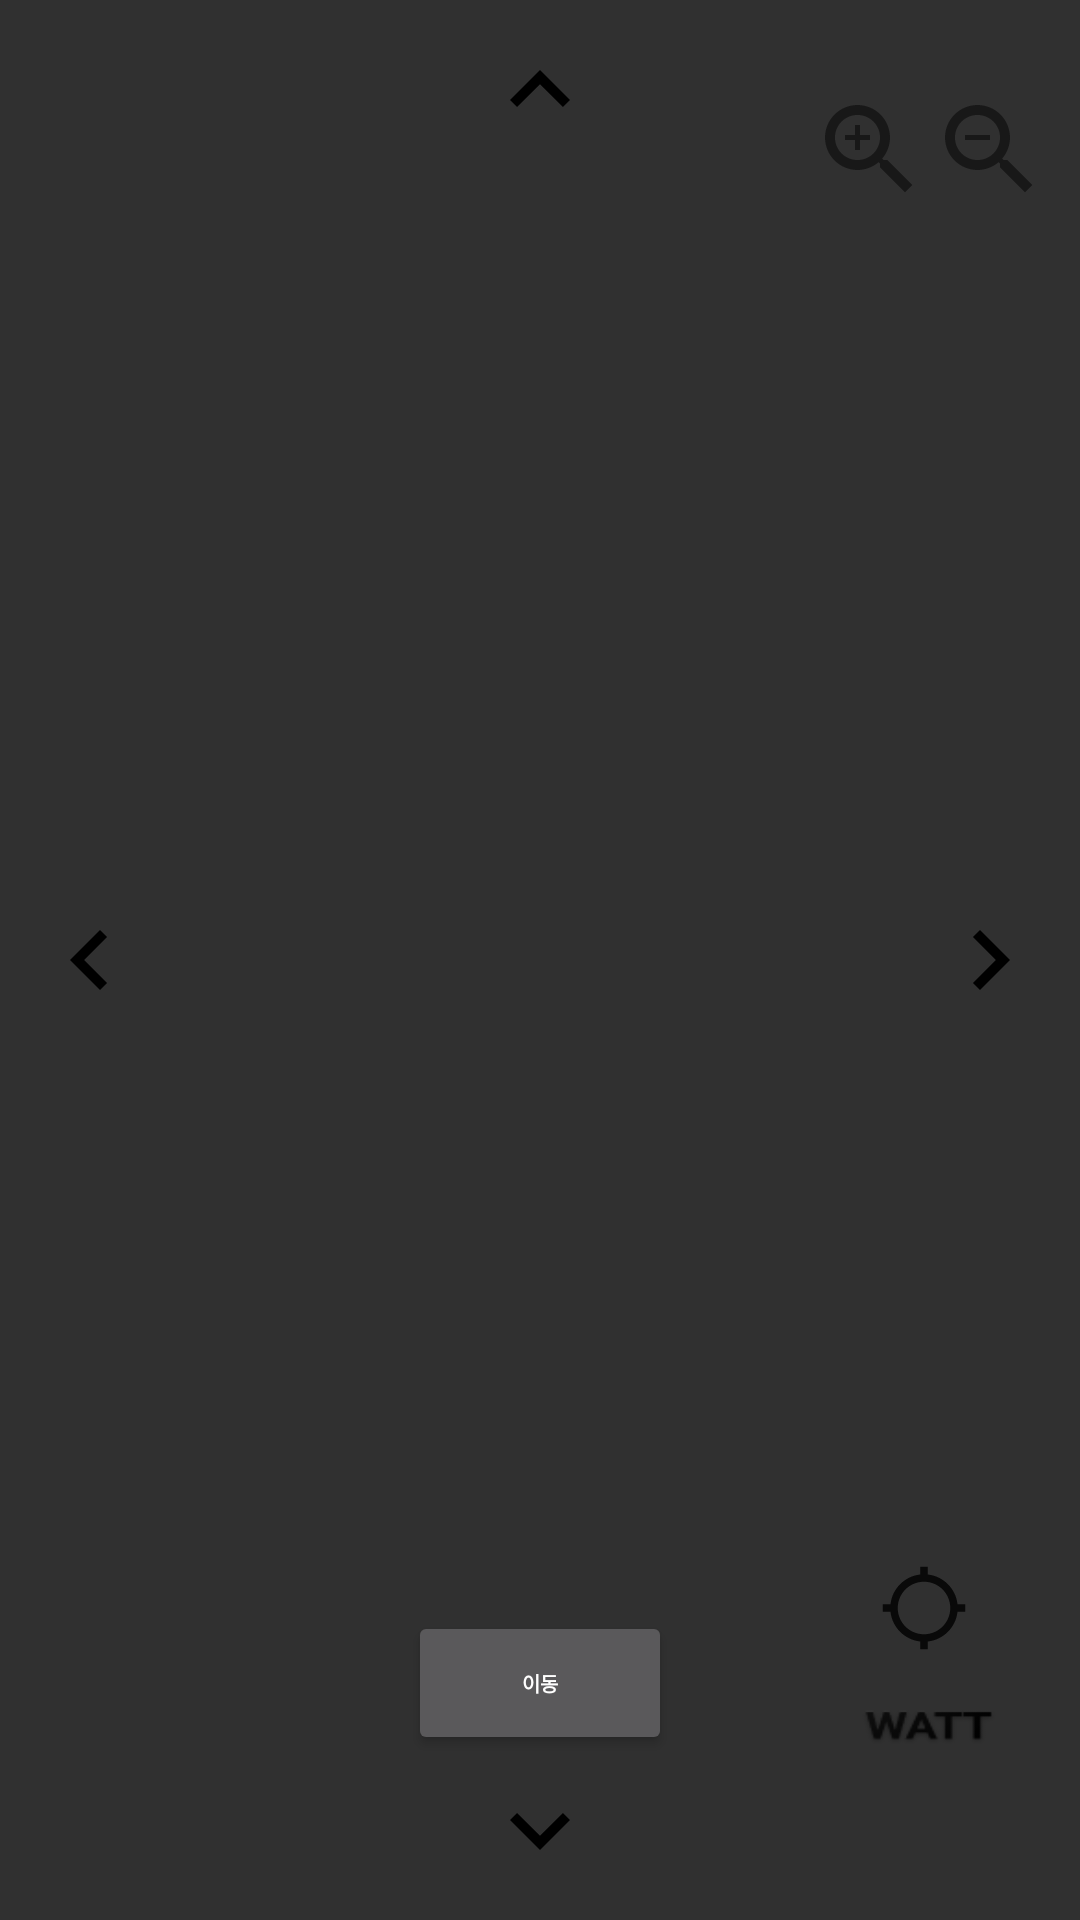

Reconstruct the res/layout file that produces this screen, plus the resources it refers to.
<!-- AndroidManifest.xml: application theme Theme.AppCompat.NoActionBar -->
<!-- res/layout/activity_main.xml -->
<?xml version="1.0" encoding="utf-8"?>
<RelativeLayout xmlns:android="http://schemas.android.com/apk/res/android"
    xmlns:app="http://schemas.android.com/apk/res-auto"
    xmlns:tools="http://schemas.android.com/tools"
    android:layout_width="match_parent"
    android:layout_height="match_parent"
    tools:context=".MainActivity">

    <RelativeLayout
        android:id="@+id/map_view"
        android:layout_width="match_parent"
        android:layout_height="match_parent">

        <Button
            android:id="@+id/zoomIn"
            android:layout_width="40dp"
            android:layout_height="40dp"
            android:layout_marginTop="30dp"
            android:background="@drawable/zoomin"
            android:layout_toLeftOf="@id/zoomOut"
            />

        <Button
            android:id="@+id/zoomOut"
            android:layout_width="40dp"
            android:layout_height="40dp"
            android:layout_marginTop="30dp"
            android:layout_marginRight="10dp"
            android:layout_alignParentRight="true"
            android:background="@drawable/zoomout"
             />


        <Button
            android:id="@+id/watt"
            android:layout_width="59dp"
            android:layout_height="46dp"
            android:layout_alignParentEnd="true"
            android:layout_alignParentBottom="true"
            android:layout_marginStart="600dp"
            android:layout_marginEnd="21dp"
            android:layout_marginBottom="42dp"
            android:background="@drawable/ic_watt" />

        <Button
            android:id="@+id/myLocCancel"
            android:layout_width="30dp"
            android:layout_height="30dp"
            android:layout_above="@+id/watt"
            android:layout_alignStart="@id/watt"
            android:layout_marginStart="13dp"
            android:layout_marginBottom="1dp"
            android:background="@drawable/mylocation"
            android:backgroundTint="@color/purple_700"
            android:visibility="gone" />

        <Button
            android:id="@+id/myLoc"
            android:layout_width="30dp"
            android:layout_height="30dp"
            android:layout_above="@+id/watt"
            android:layout_alignStart="@id/watt"
            android:layout_marginStart="13dp"
            android:layout_marginBottom="1dp"
            android:background="@drawable/locationcancel"
            android:backgroundTint="@color/black" />


        <Button
            android:id="@+id/sensorStop"
            android:layout_width="wrap_content"
            android:layout_height="wrap_content"
            android:layout_above="@+id/mapdown"
            android:layout_centerHorizontal="true"
            android:layout_marginBottom="5dp"
            android:text="정지"
            android:textSize="20px"
            android:textStyle="bold"
            android:visibility="gone"/>

        <Button
            android:id="@+id/sensorStart"
            android:layout_width="wrap_content"
            android:layout_height="wrap_content"
            android:layout_above="@+id/mapdown"
            android:layout_centerHorizontal="true"
            android:layout_marginBottom="5dp"
            android:text="이동"
            android:textSize="20px"
            android:textStyle="bold"
            />

        <Button
            android:id="@+id/mapup"
            android:layout_width="40dp"
            android:layout_height="40dp"
            android:layout_alignParentTop="true"
            android:layout_centerHorizontal="true"
            android:layout_marginTop="10dp"
            android:background="@drawable/mapup"
            android:textSize="40px"
            android:textStyle="bold" />

        <Button
            android:id="@+id/mapdown"
            android:layout_width="40dp"
            android:layout_height="40dp"
            android:layout_alignParentBottom="true"
            android:layout_centerHorizontal="true"
            android:layout_marginBottom="10dp"
            android:background="@drawable/mapdown"
            android:textSize="40px"
            android:textStyle="bold" />

        <Button
            android:id="@+id/mapright"
            android:layout_width="40dp"
            android:layout_height="40dp"
            android:layout_alignParentRight="true"
            android:layout_centerVertical="true"
            android:layout_marginRight="10dp"
            android:background="@drawable/mapright"
            android:textSize="40px"
            android:textStyle="bold" />

        <Button
            android:id="@+id/mapleft"
            android:layout_width="40dp"
            android:layout_height="40dp"
            android:layout_alignParentLeft="true"
            android:layout_centerVertical="true"
            android:layout_marginLeft="10dp"
            android:background="@drawable/mapleft"
            android:textSize="40px"
            android:textStyle="bold" />


        <Button
            android:id="@+id/circle500"
            android:layout_width="40dp"
            android:layout_height="40dp"
            android:layout_marginTop="30dp"
            android:layout_marginLeft="10dp"
            android:background="@drawable/ic_one"
            android:visibility="gone"/>

        <Button
            android:id="@+id/circle1000"
            android:layout_width="40dp"
            android:layout_height="40dp"
            android:layout_marginLeft="1dp"
            android:layout_marginTop="30dp"
            android:layout_toRightOf="@id/circle500"
            android:background="@drawable/ic_two"
            android:visibility="gone"/>

        <Button
            android:id="@+id/circle3000"
            android:layout_width="40dp"
            android:layout_height="40dp"
            android:layout_marginLeft="1dp"
            android:layout_marginTop="30dp"
            android:layout_toRightOf="@id/circle1000"
            android:background="@drawable/ic_three"
            android:visibility="gone"/>

        <Button
            android:id="@+id/circle5000"
            android:layout_width="40dp"
            android:layout_height="40dp"
            android:layout_marginLeft="1dp"
            android:layout_marginTop="30dp"
            android:layout_toRightOf="@+id/circle3000"
            android:background="@drawable/ic_four"
            android:visibility="gone"/>

        <Button
            android:id="@+id/removeC"
            android:layout_width="50dp"
            android:layout_height="40dp"
            android:layout_marginLeft="1dp"
            android:layout_marginTop="30dp"
            android:layout_toRightOf="@id/circle5000"
            android:background="@drawable/ic_remove"
            android:visibility="gone"/>

        <Button
            android:id="@+id/nowCircle1"
            android:layout_width="132dp"
            android:layout_height="123dp"
            android:layout_marginLeft="20dp"
            android:layout_marginTop="30dp"
            android:background="@drawable/ic_500m"
            android:visibility="gone"/>

    </RelativeLayout>

    <RelativeLayout
        android:layout_width="match_parent"
        android:layout_height="match_parent"
        >
        <TextView
            android:id="@+id/circleVal"
            android:layout_width="wrap_content"
            android:layout_height="wrap_content"
            android:layout_marginTop="75dp"
            android:layout_marginLeft="20dp"
            android:textSize="20px"
            android:textStyle="bold"
            android:textColor="@color/black"/>

        <TextView
            android:id="@+id/locOn"
            android:layout_width="1dp"
            android:layout_height="1dp"
            android:text="@string/loc" />
        <TextView
            android:id="@+id/locOff"
            android:layout_width="1dp"
            android:layout_height="1dp"
            android:text="@string/locOff" />
        <TextView
            android:id="@+id/wattH"
            android:layout_width="1dp"
            android:layout_height="1dp"
            android:text="@string/watthome" />
        <TextView
            android:id="@+id/zoomIn_text"
            android:layout_width="1dp"
            android:layout_height="1dp"
            android:text="@string/zoomIn" />

        <TextView
            android:id="@+id/zoomOut_text"
            android:layout_width="1dp"
            android:layout_height="1dp"
            android:text="@string/zoomOut" />
        <TextView
            android:id="@+id/map_up"
            android:layout_width="1dp"
            android:layout_height="1dp"
            android:text="@string/up" />

        <TextView
            android:id="@+id/map_down"
            android:layout_width="1dp"
            android:layout_height="1dp"
            android:text="@string/down" />

        <TextView
            android:id="@+id/map_left"
            android:layout_width="1dp"
            android:layout_height="1dp"
            android:text="@string/left" />

        <TextView
            android:id="@+id/map_right"
            android:layout_width="1dp"
            android:layout_height="1dp"
            android:text="@string/right" />
        <TextView
            android:id="@+id/circle1"
            android:layout_width="1dp"
            android:layout_height="1dp"
            android:text="@string/circleL1"/>
        <TextView
            android:id="@+id/circle2"
            android:layout_width="1dp"
            android:layout_height="1dp"
            android:text="@string/circleL2"/>
        <TextView
            android:id="@+id/circle3"
            android:layout_width="1dp"
            android:layout_height="1dp"
            android:text="@string/circleL3"/>
        <TextView
            android:id="@+id/circle4"
            android:layout_width="1dp"
            android:layout_height="1dp"
            android:text="@string/circleL4"/>
        <TextView
            android:id="@+id/circleR"
            android:layout_width="1dp"
            android:layout_height="1dp"
            android:text="@string/circleLR"/>
        <TextView
            android:id="@+id/loc1"
            android:layout_width="1dp"
            android:layout_height="1dp"
            android:text="@string/loc1"/>
        <TextView
            android:id="@+id/loc2"
            android:layout_width="1dp"
            android:layout_height="1dp"
            android:text="@string/loc2"/>
        <TextView
            android:id="@+id/loc3"
            android:layout_width="1dp"
            android:layout_height="1dp"
            android:text="@string/loc3"/>
        <TextView
            android:id="@+id/loc4"
            android:layout_width="1dp"
            android:layout_height="1dp"
            android:text="@string/loc4"/>
        <TextView
            android:id="@+id/loc5"
            android:layout_width="1dp"
            android:layout_height="1dp"
            android:text="@string/loc5"/>
        <TextView
            android:id="@+id/locMarkDel"
            android:layout_width="1dp"
            android:layout_height="1dp"
            android:text="@string/locmarkerdel"/>
    </RelativeLayout>


</RelativeLayout>
<!-- resources referenced by this layout -->
<resources>
  <color name="black">#FF000000</color>
  <color name="purple_700">#FF3700B3</color>
  <!-- drawable locationcancel (drawable) -->
  <vector android:alpha="0.83" android:height="24dp"
      android:tint="?attr/colorControlNormal" android:viewportHeight="24"
      android:viewportWidth="24" android:width="24dp" xmlns:android="http://schemas.android.com/apk/res/android">
      <path android:fillColor="@android:color/white" android:pathData="M20.94,11c-0.46,-4.17 -3.77,-7.48 -7.94,-7.94V1h-2v2.06C6.83,3.52 3.52,6.83 3.06,11H1v2h2.06c0.46,4.17 3.77,7.48 7.94,7.94V23h2v-2.06c4.17,-0.46 7.48,-3.77 7.94,-7.94H23v-2h-2.06zM12,19c-3.87,0 -7,-3.13 -7,-7s3.13,-7 7,-7 7,3.13 7,7 -3.13,7 -7,7z"/>
  </vector>
  <!-- drawable mapdown (drawable) -->
  <vector android:alpha="1.5" android:height="24dp"
      android:tint="?attr/colorPrimaryDark" android:viewportHeight="24"
      android:viewportWidth="24" android:width="24dp" xmlns:android="http://schemas.android.com/apk/res/android">
      <path android:fillColor="@android:color/white" android:pathData="M7.41,8.59L12,13.17l4.59,-4.58L18,10l-6,6 -6,-6 1.41,-1.41z"/>
  </vector>
  <!-- drawable mapleft (drawable) -->
  <vector android:alpha="1.5" android:height="24dp"
      android:tint="?attr/colorPrimaryDark" android:viewportHeight="24"
      android:viewportWidth="24" android:width="24dp" xmlns:android="http://schemas.android.com/apk/res/android">
      <path android:fillColor="@android:color/white" android:pathData="M15.41,16.59L10.83,12l4.58,-4.59L14,6l-6,6 6,6 1.41,-1.41z"/>
  </vector>
  <!-- drawable mapright (drawable) -->
  <vector android:alpha="1.5" android:height="24dp"
      android:tint="?attr/colorPrimaryDark" android:viewportHeight="24"
      android:viewportWidth="24" android:width="24dp" xmlns:android="http://schemas.android.com/apk/res/android">
      <path android:fillColor="@android:color/white" android:pathData="M8.59,16.59L13.17,12 8.59,7.41 10,6l6,6 -6,6 -1.41,-1.41z"/>
  </vector>
  <!-- drawable mapup (drawable) -->
  <vector android:alpha="1.5" android:height="24dp"
      android:tint="?attr/colorPrimaryDark" android:viewportHeight="24"
      android:viewportWidth="24" android:width="24dp" xmlns:android="http://schemas.android.com/apk/res/android">
      <path android:fillColor="@android:color/white" android:pathData="M7.41,15.41L12,10.83l4.59,4.58L18,14l-6,-6 -6,6z"/>
  </vector>
  <!-- drawable zoomout (drawable) -->
  <vector android:height="24dp" android:tint="#181818"
      android:viewportHeight="24" android:viewportWidth="24"
      android:width="24dp" xmlns:android="http://schemas.android.com/apk/res/android">
      <path android:fillColor="@android:color/white" android:pathData="M15.5,14h-0.79l-0.28,-0.27C15.41,12.59 16,11.11 16,9.5 16,5.91 13.09,3 9.5,3S3,5.91 3,9.5 5.91,16 9.5,16c1.61,0 3.09,-0.59 4.23,-1.57l0.27,0.28v0.79l5,4.99L20.49,19l-4.99,-5zM9.5,14C7.01,14 5,11.99 5,9.5S7.01,5 9.5,5 14,7.01 14,9.5 11.99,14 9.5,14zM7,9h5v1L7,10z"/>
  </vector>
  <string name="circleL1">반경 레벨1</string>
  <string name="circleL2">반경 레벨2</string>
  <string name="circleL3">반경 레벨3</string>
  <string name="circleL4">반경 레벨4</string>
  <string name="circleLR">반경 해제</string>
  <string name="down">아래</string>
  <string name="left">왼쪽</string>
  <string name="loc">내위치</string>
  <string name="loc1">마커1</string>
  <string name="loc2">마커2</string>
  <string name="loc3">마커3</string>
  <string name="loc4">마커4</string>
  <string name="loc5">마커5</string>
  <string name="locOff">위치해제</string>
  <string name="locmarkerdel">마커 삭제</string>
  <string name="right">오른쪽</string>
  <string name="up">위</string>
  <string name="watthome">와트</string>
  <string name="zoomIn">확대</string>
  <string name="zoomOut">축소</string>
</resources>
